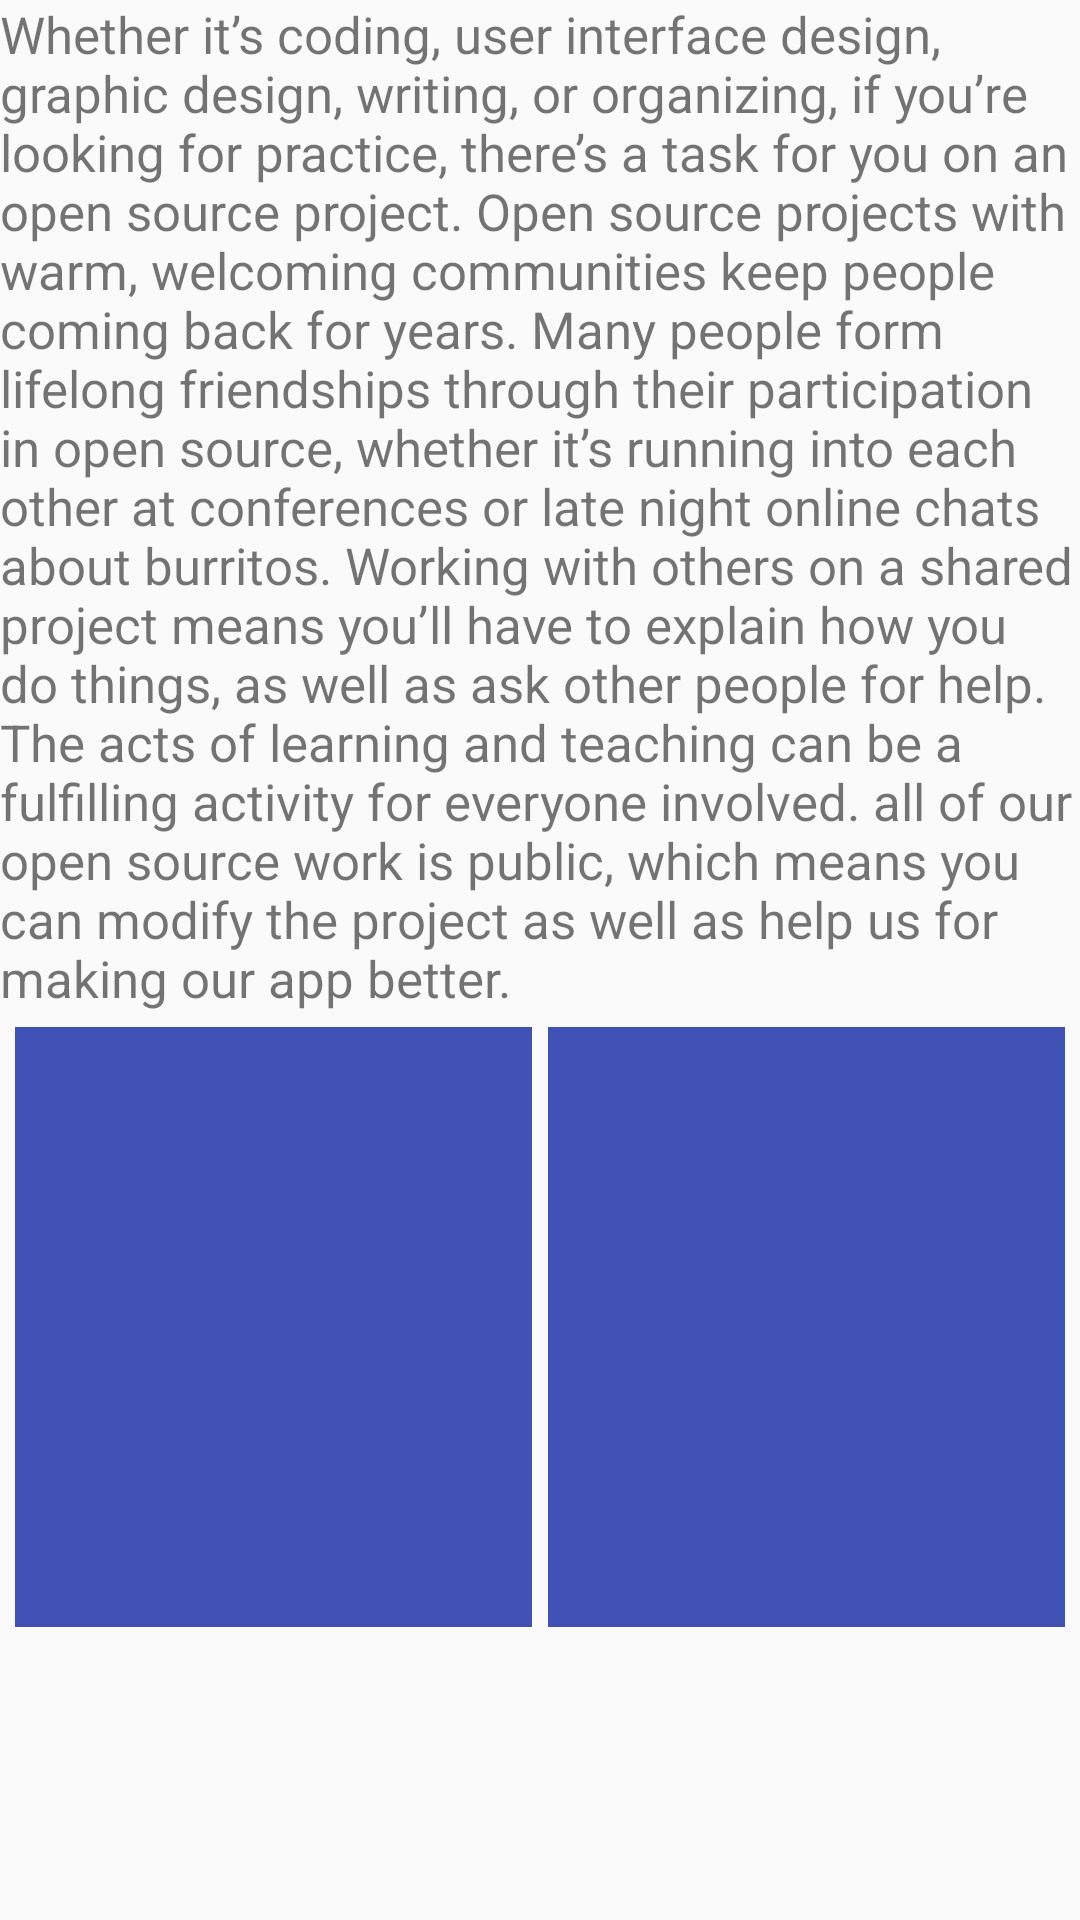

Here is an Android app screen rendered from its layout file. Give the layout XML and the strings, colors and styles it references.
<!-- AndroidManifest.xml: application theme AppTheme -->
<!-- res/layout/about_us.xml -->
<?xml version="1.0" encoding="utf-8"?>
<ScrollView xmlns:android="http://schemas.android.com/apk/res/android"
    android:orientation="vertical" android:layout_width="match_parent"
    android:layout_height="match_parent">
    <LinearLayout
        android:orientation="vertical"
        android:layout_width="match_parent"
        android:layout_height="wrap_content">
    <LinearLayout
        android:layout_width="match_parent"
        android:layout_height="wrap_content">
        <LinearLayout
            android:layout_width="match_parent"
            android:layout_height="wrap_content">
            <TextView
                android:text="@string/about_us"
                android:textSize="17sp"
                android:layout_width="match_parent"
                android:layout_height="wrap_content" />
        </LinearLayout>
    </LinearLayout>
<LinearLayout
    android:layout_margin="5dp"
    android:layout_width="match_parent"
    android:layout_height="wrap_content">
    <LinearLayout
        android:layout_marginRight="2.5dp"
        android:background="@color/colorPrimary"
        android:layout_weight="1"
        android:layout_width="0dp"
        android:layout_height="200sp">

    </LinearLayout>
    <LinearLayout
        android:layout_marginLeft="2.5dp"
        android:background="@color/colorPrimary"
        android:layout_weight="1"
        android:layout_width="0dp"
        android:layout_height="200sp">
    </LinearLayout>
</LinearLayout>
    </LinearLayout>
</ScrollView>
<!-- resources referenced by this layout -->
<resources>
  <color name="colorPrimary">#3F51B5</color>
  <string name="about_us">
      Whether it’s coding, user interface design, graphic design, writing, or organizing,
          if you’re looking for practice, there’s a task for you on an open source project.
      Open source projects with warm, welcoming communities keep people coming back for years.
          Many people form lifelong friendships through their participation in open source, whether it’s running into each other at conferences or late night online chats about burritos.
      Working with others on a shared project means you’ll have to explain how you do things, as well as ask other people for help.
          The acts of learning and teaching can be a fulfilling activity for everyone involved.
       all of our open source work is public,
          which means you can modify the project as well as help us for making our app better.</string>
  <style name="AppTheme" parent="Theme.AppCompat.Light.DarkActionBar">
          
          <item name="colorPrimary">@color/colorPrimary</item>
          <item name="colorPrimaryDark">@color/colorPrimaryDark</item>
          <item name="colorAccent">@color/colorAccent</item>
      </style>
  <color name="colorPrimaryDark">#303F9F</color>
  <color name="colorAccent">#FF4081</color>
</resources>
